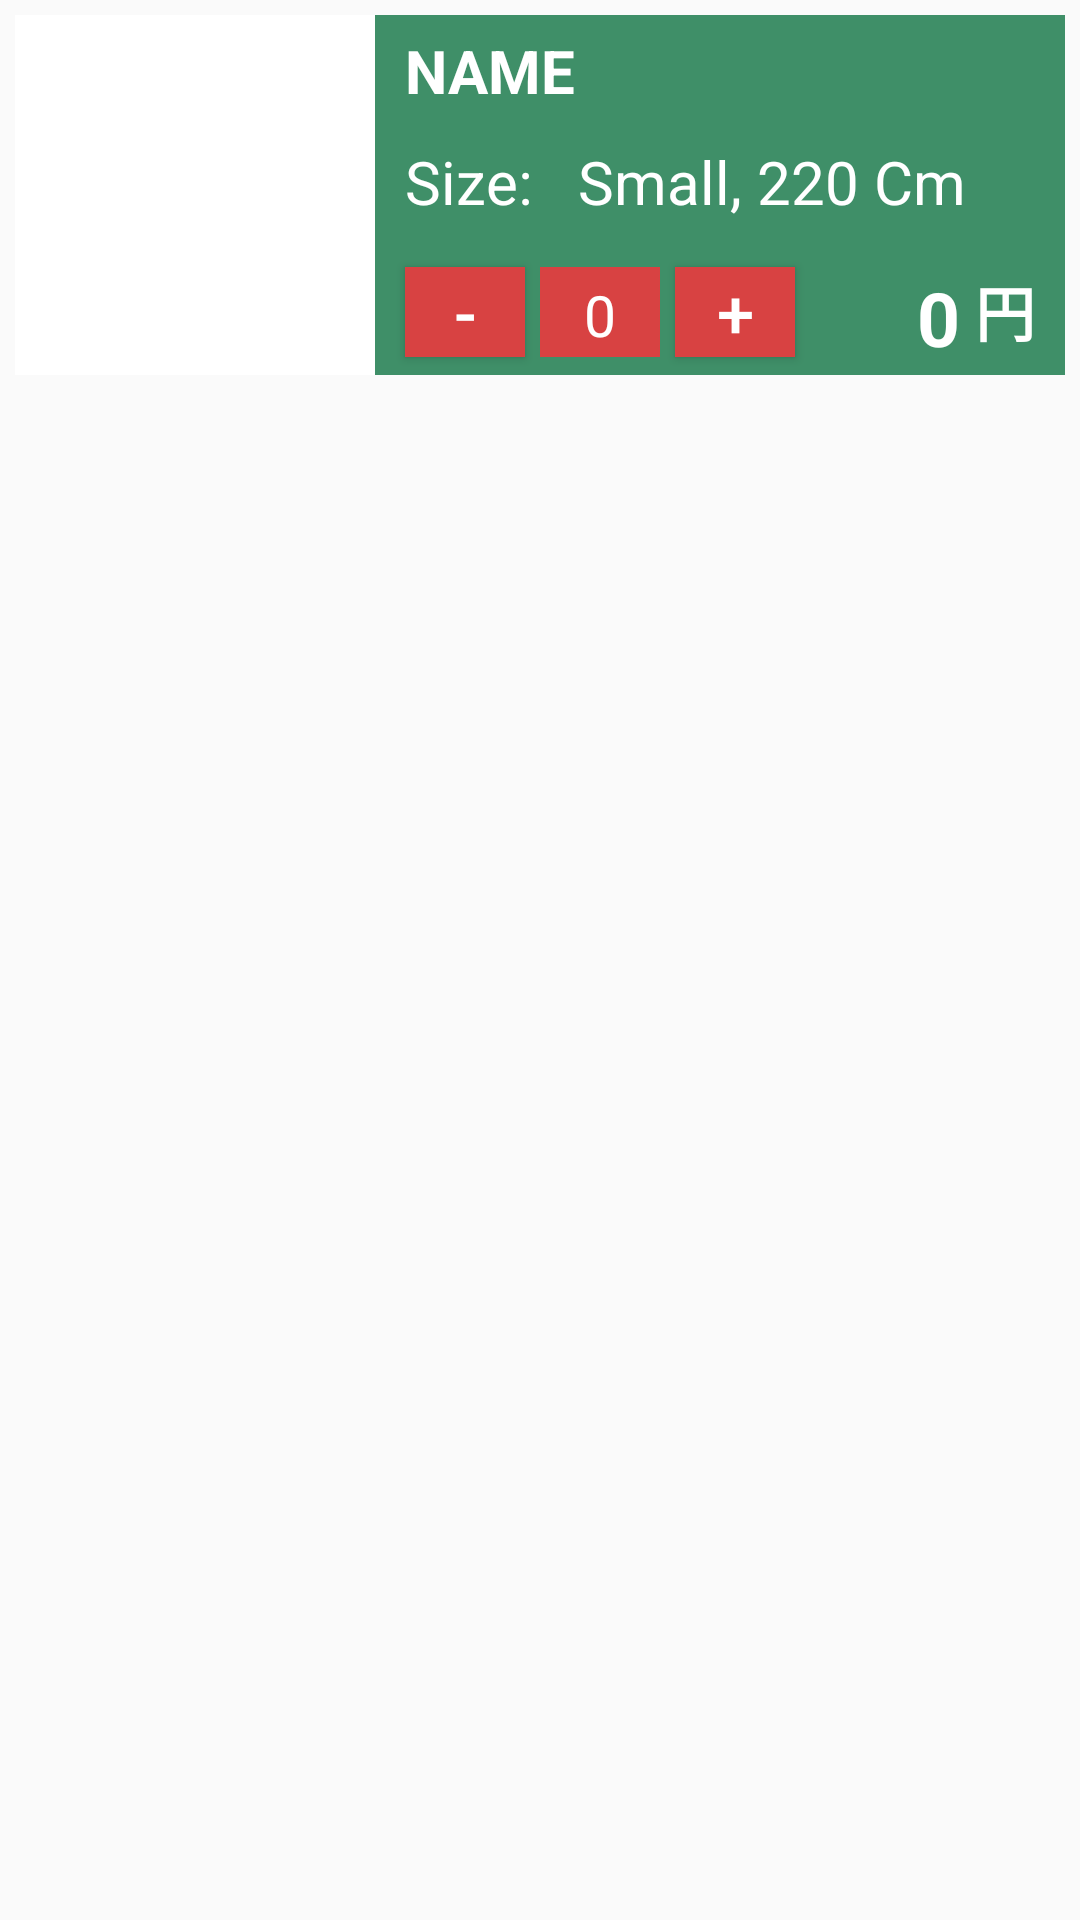

Produce the Android XML layout that renders to this screen, including the resource entries it uses.
<!-- AndroidManifest.xml: application theme Theme.PapaJohns -->
<!-- res/layout/card_product_order.xml -->
<?xml version="1.0" encoding="utf-8"?>
<RelativeLayout
    xmlns:android="http://schemas.android.com/apk/res/android"
    android:layout_width="match_parent"
    android:layout_height="match_parent"
    android:layout_centerHorizontal="true">

    <RelativeLayout
        android:id="@+id/cardOrderID"
        android:layout_width="match_parent"
        android:layout_height="120dp"
        android:layout_margin="5dp"
        android:background="@color/back">

        <ImageView
            android:id="@+id/imgOrder"
            android:layout_width="120dp"
            android:layout_height="match_parent"
            android:background="@color/white"/>

        <TextView
            android:id="@+id/nameOrder"
            android:layout_width="wrap_content"
            android:layout_height="wrap_content"
            android:layout_toRightOf="@+id/imgOrder"
            android:text="NAME"
            android:textColor="@color/white"
            android:layout_marginTop="5dp"
            android:layout_marginLeft="10dp"
            android:textStyle="bold"
            android:textSize="20sp"/>
        <ImageView
            android:id="@+id/deleteOrderItem"
            android:layout_width="wrap_content"
            android:layout_height="wrap_content"
            android:src="@drawable/baseline_delete_24"
            android:layout_alignParentRight="true"
            android:layout_marginTop="5dp"
            android:layout_marginRight="10dp" />

        <TextView
            android:id="@+id/sizeID"
            android:layout_width="wrap_content"
            android:layout_height="wrap_content"
            android:text="Size:   "
            android:layout_toRightOf="@+id/imgOrder"
            android:layout_below="@+id/nameOrder"
            android:layout_marginLeft="10dp"
            android:textSize="20sp"
            android:textColor="@color/white"
            android:layout_marginTop="10dp"/>

        <TextView
            android:id="@+id/productSize"
            android:layout_width="wrap_content"
            android:layout_height="wrap_content"
            android:text="Small, 220 Cm"
            android:layout_toRightOf="@+id/sizeID"
            android:layout_below="@+id/nameOrder"
            android:textSize="20sp"
            android:textColor="@color/white"
            android:layout_marginTop="10dp"/>

        <TextView
            android:id="@+id/valueProductOrder"
            android:layout_width="40dp"
            android:layout_height="30dp"
            android:text="0"
            android:textSize="19sp"
            android:background="@color/white"
            android:textAlignment="center"
            android:elegantTextHeight="true"
            android:layout_below="@+id/sizeID"
            android:layout_marginTop="15dp"
            android:layout_toRightOf="@id/minusButton"
            android:layout_marginLeft="5dp"
            android:layout_marginRight="5dp"
            android:backgroundTint="@color/backaction"
            android:textColor="@color/white"/>

        <Button
            android:id="@+id/plusButton"
            android:layout_width="40dp"
            android:layout_height="30dp"
            android:layout_below="@+id/sizeID"
            android:layout_marginTop="15dp"
            android:layout_toEndOf="@+id/valueProductOrder"
            android:autoSizeTextType="uniform"
            android:background="@color/backaction"
            android:text="+"
            android:textDirection="firstStrong"
            android:textColor="@color/white"/>

        <Button
            android:id="@+id/minusButton"
            android:layout_width="40dp"
            android:layout_height="30dp"
            android:layout_below="@+id/sizeID"
            android:layout_marginTop="15dp"
            android:autoSizeTextType="uniform"
            android:background="@color/backaction"
            android:text="-"
            android:textDirection="firstStrong"
            android:textColor="@color/white"
            android:layout_toRightOf="@+id/imgOrder"
            android:layout_marginLeft="10dp"/>

        <TextView
            android:id="@+id/valute"
            android:layout_width="wrap_content"
            android:layout_height="wrap_content"
            android:text="円"
            android:textColor="@color/white"
            android:textStyle="bold"
            android:textSize="20sp"
            android:layout_alignParentRight="true"
            android:layout_below="@+id/sizeID"
            android:layout_marginTop="15dp"
            android:layout_marginRight="10dp"/>

        <TextView
            android:id="@+id/priseOrderValue"
            android:layout_width="100dp"
            android:layout_height="wrap_content"
            android:text="0"
            android:layout_toLeftOf="@+id/valute"
            android:layout_below="@+id/sizeID"
            android:textColor="@color/white"
            android:textSize="25sp"
            android:textStyle="bold"
            android:layout_marginTop="15dp"
            android:layout_marginRight="5dp"
            android:textAlignment="textEnd"/>
    </RelativeLayout>

</RelativeLayout>
<!-- resources referenced by this layout -->
<resources>
  <color name="back">#3F8F68</color>
  <color name="backaction">#D84242</color>
  <color name="white">#FFFFFFFF</color>
  <style name="Theme.PapaJohns" parent="Base.Theme.PapaJohns" />
  <style name="Base.Theme.PapaJohns" parent="Theme.AppCompat.Light.DarkActionBar">
          
          
          <item name="actionBarStyle">
              @style/ActionBar1
          </item>
      </style>
  <style name="ActionBar1" parent="Widget.AppCompat.ActionBar.Solid">
          <item name="background">
              @color/back
          </item>
      </style>
</resources>
